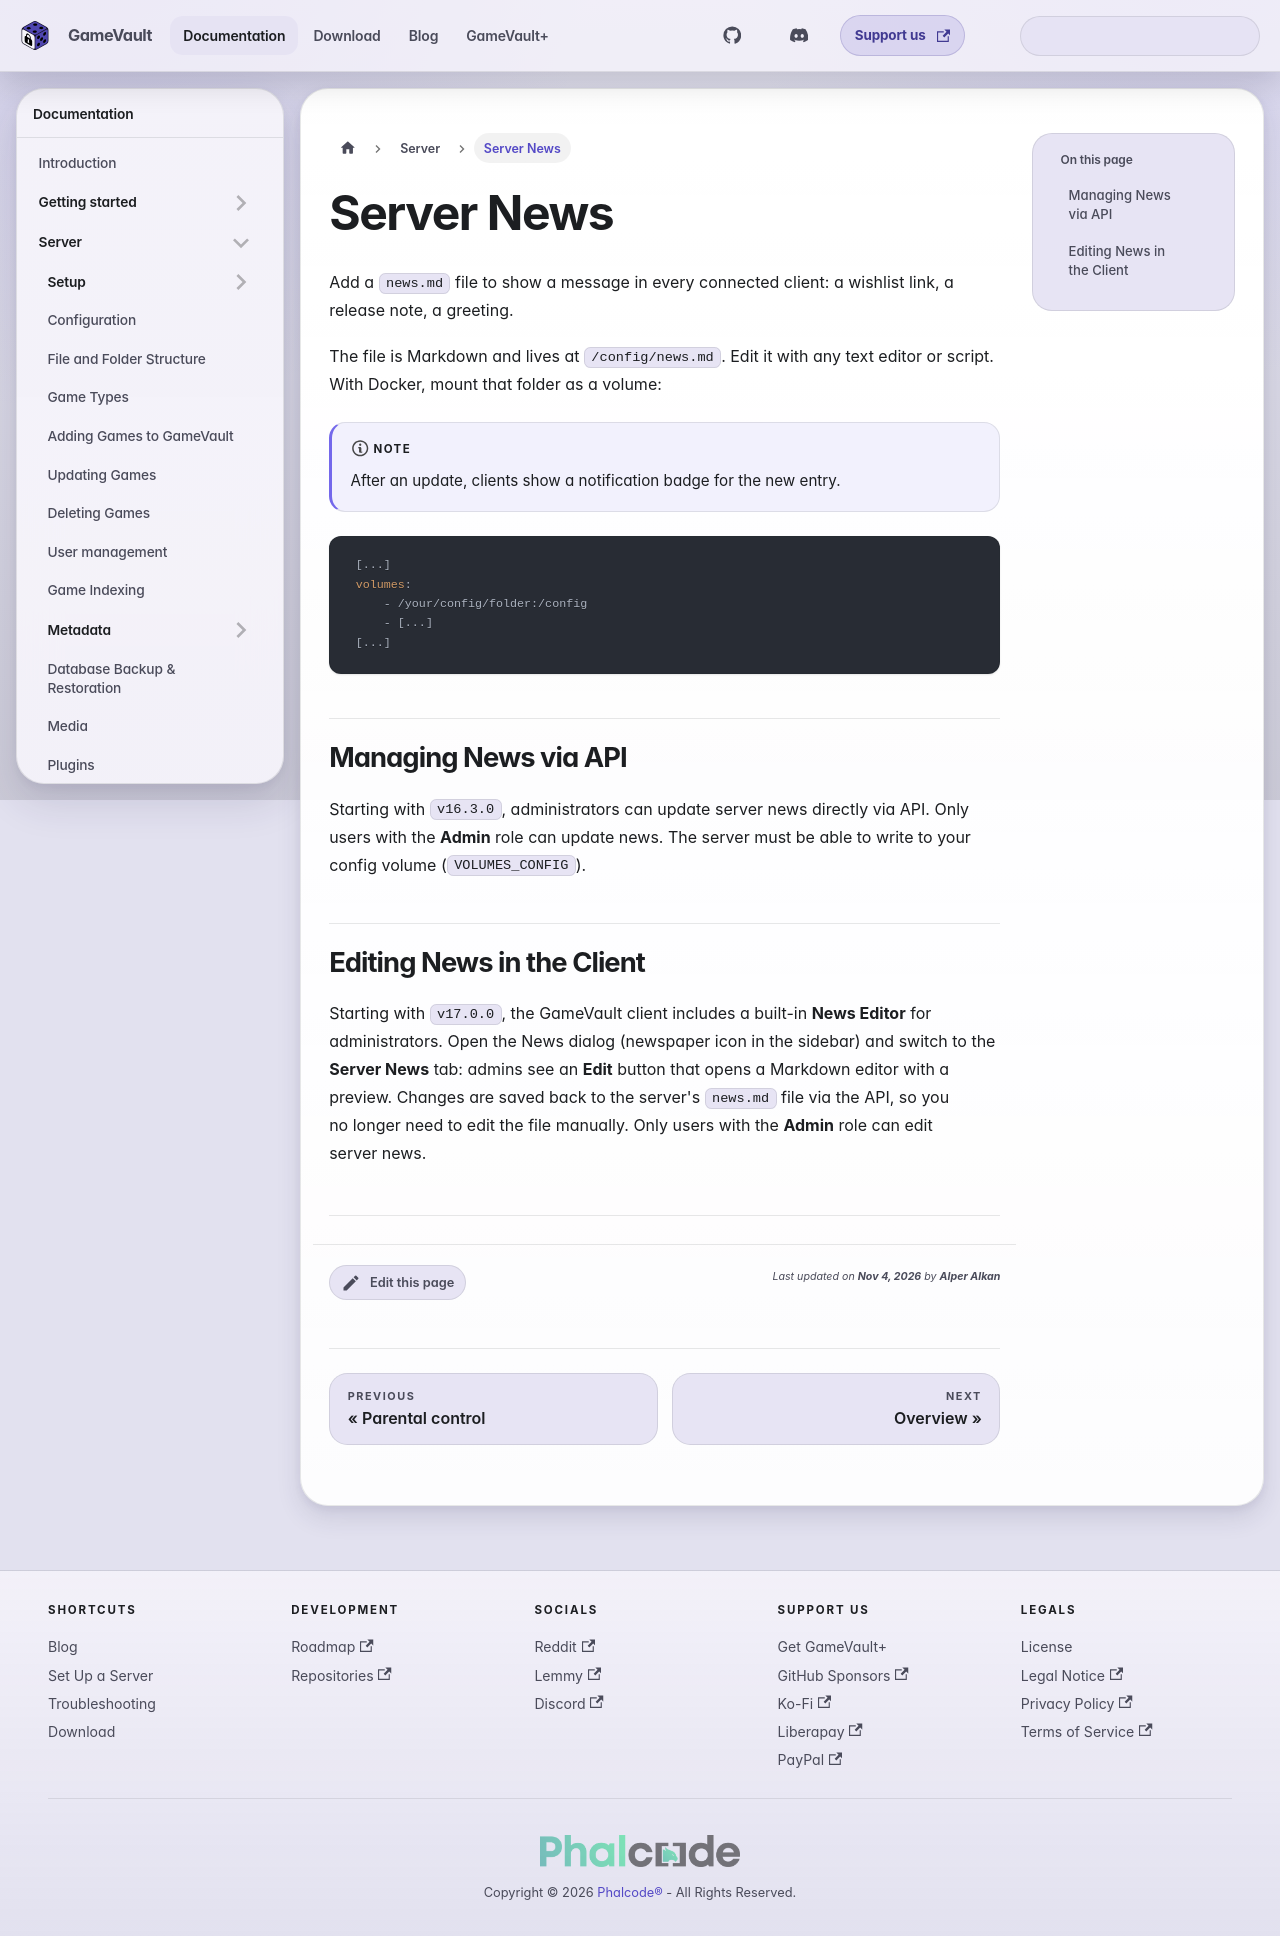

repository: Phalcode/gamevault-docs · page: docs/server/server-news/index.html · generator: docusaurus

---
description: Publish server news and announcements to every connected GameVault client.
sidebar_position: 15
---

# Server News

Add a `news.md` file to show a message in every connected client: a wishlist
link, a release note, a greeting.

The file is Markdown and lives at `/config/news.md`. Edit it with any text editor
or script. With Docker, mount that folder as a volume:

:::note
After an update, clients show a notification badge for the new entry.
:::

```yaml
[...]
volumes:
    - /your/config/folder:/config
    - [...]
[...]
```

## Managing News via API

Starting with `v16.3.0`, administrators can update server news directly via API. Only users with the **Admin** role can update news. The server must be able to write to your config volume (`VOLUMES_CONFIG`).

## Editing News in the Client

Starting with `v17.0.0`, the GameVault client includes a built-in **News Editor** for administrators. Open the News dialog (newspaper icon in the sidebar) and switch to the **Server News** tab: admins see an **Edit** button that opens a Markdown editor with a preview. Changes are saved back to the server's `news.md` file via the API, so you no longer need to edit the file manually. Only users with the **Admin** role can edit server news.
